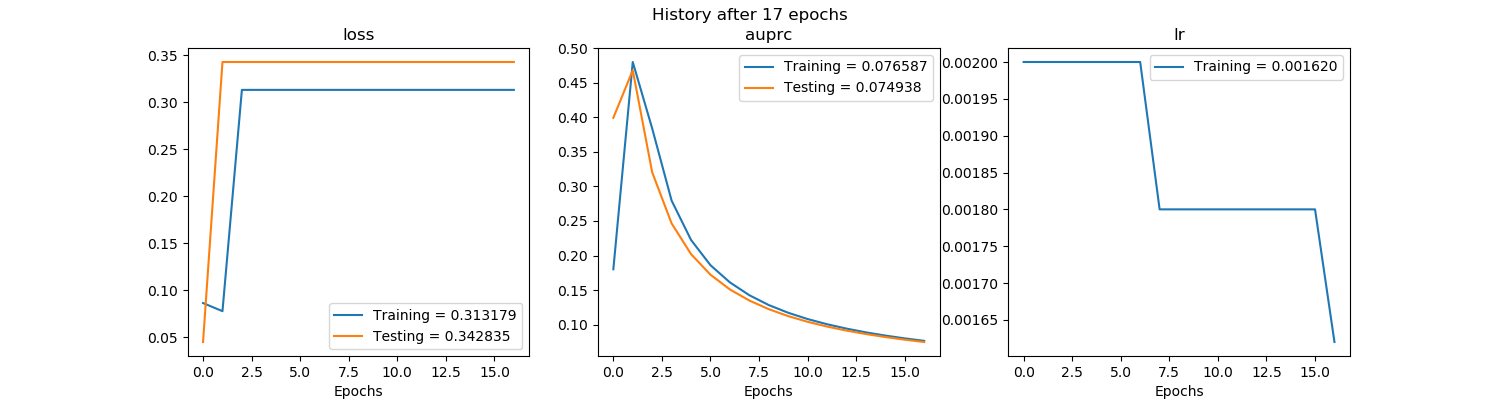

The table this chart was drawn from, first rows:
, val_loss, val_auprc, loss, auprc, lr
0, 0.04505, 0.3991, 0.08649, 0.1801, 0.002
1, 0.3428, 0.4679, 0.07783, 0.4799, 0.002
2, 0.3428, 0.3204, 0.3132, 0.3838, 0.002
3, 0.3428, 0.2465, 0.3132, 0.2794, 0.002
4, 0.3428, 0.202, 0.3132, 0.2225, 0.002
5, 0.3428, 0.1723, 0.3132, 0.186, 0.002
6, 0.3428, 0.151, 0.3132, 0.1612, 0.002
7, 0.3428, 0.1349, 0.3132, 0.1426, 0.0018
8, 0.3428, 0.1224, 0.3132, 0.1284, 0.0018
9, 0.3428, 0.1124, 0.3132, 0.1172, 0.0018
10, 0.3428, 0.1042, 0.3132, 0.1081, 0.0018
11, 0.3428, 0.09728, 0.3132, 0.1006, 0.0018
12, 0.3428, 0.09146, 0.3132, 0.09431, 0.0018
13, 0.3428, 0.08645, 0.3132, 0.08887, 0.0018
14, 0.3428, 0.08211, 0.3132, 0.08423, 0.0018
15, 0.3428, 0.0783, 0.3132, 0.08019, 0.0018
16, 0.3428, 0.07494, 0.3132, 0.07659, 0.00162
